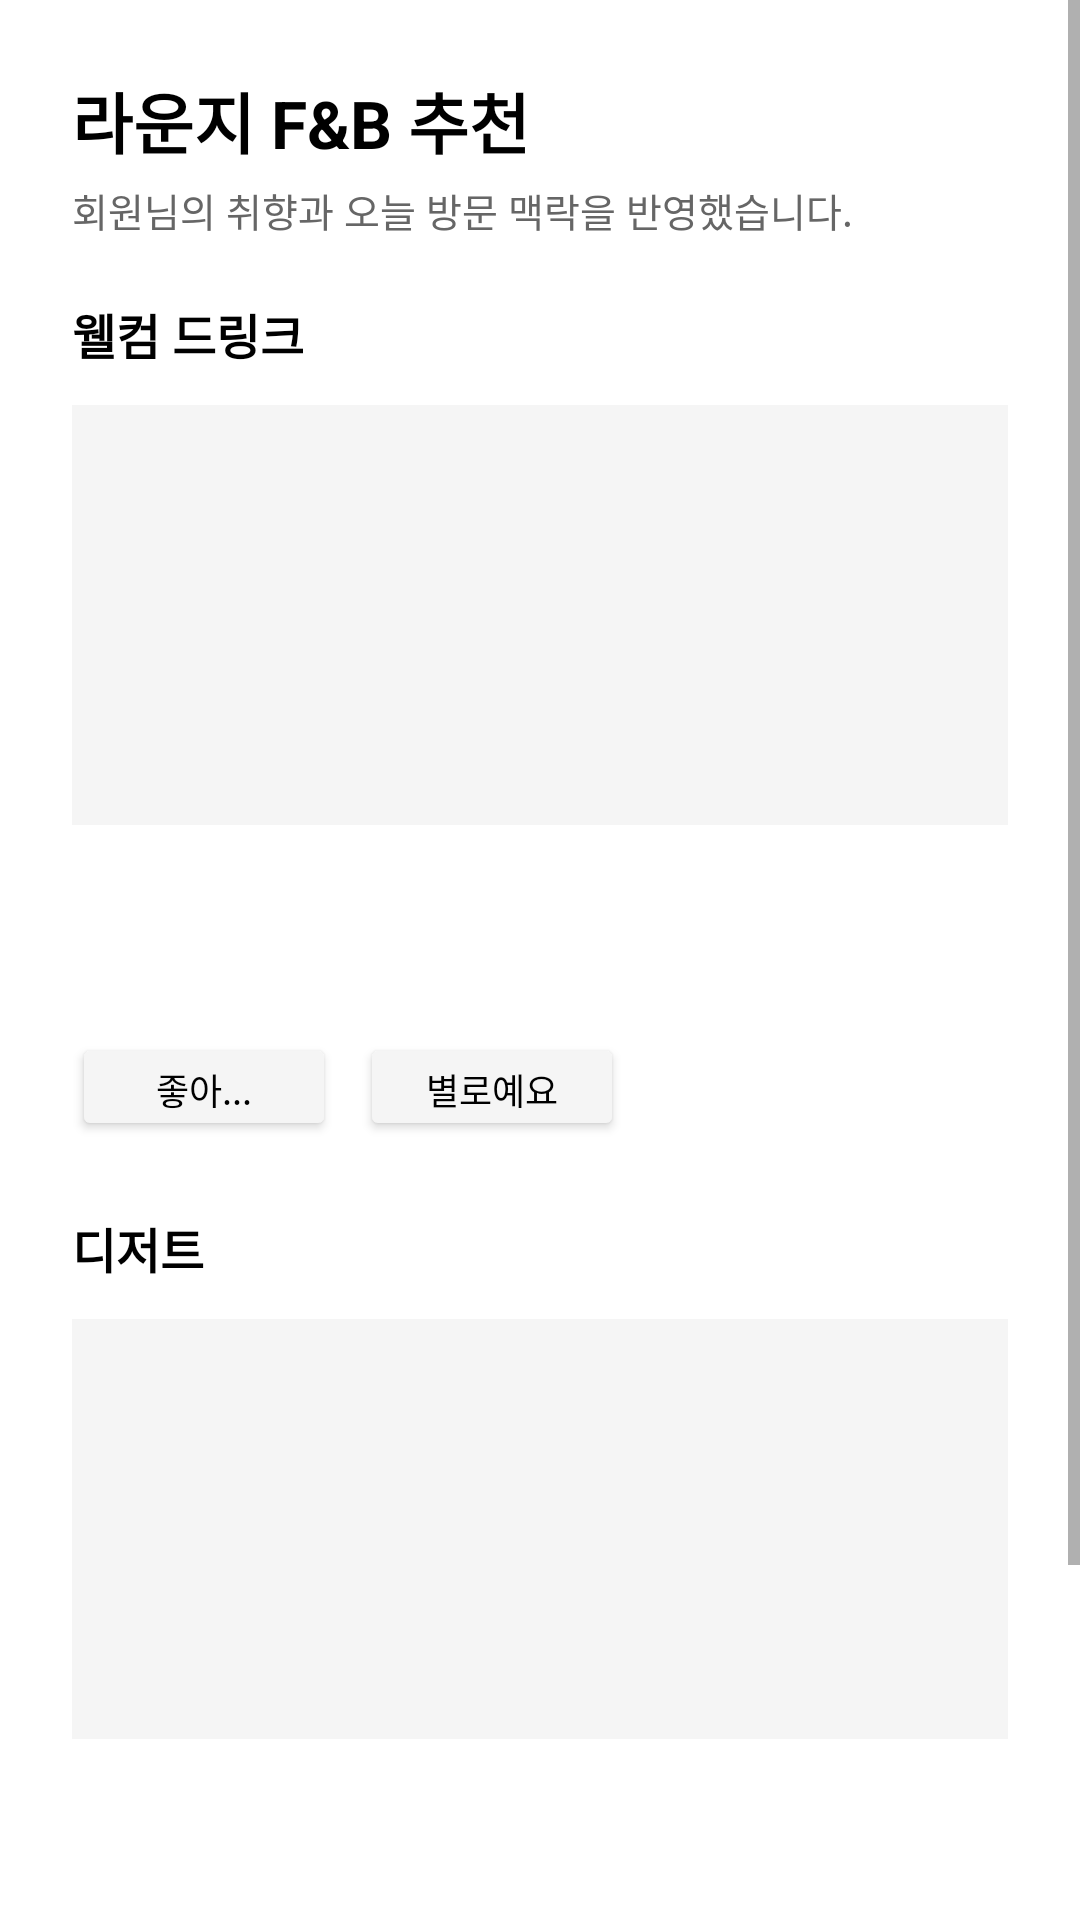

Android layout source for this screen:
<!-- AndroidManifest.xml: application theme Theme.AURAPASS2026 -->
<!-- res/layout/fragment_lounge.xml -->
<?xml version="1.0" encoding="utf-8"?>
<ScrollView xmlns:android="http://schemas.android.com/apk/res/android"
    xmlns:app="http://schemas.android.com/apk/res-auto"
    android:layout_width="match_parent"
    android:layout_height="match_parent"
    android:background="@color/white">

    <LinearLayout
        android:layout_width="match_parent"
        android:layout_height="wrap_content"
        android:orientation="vertical"
        android:padding="24dp">

        <TextView
            android:layout_width="match_parent"
            android:layout_height="wrap_content"
            android:text="라운지 F&amp;B 추천"
            android:textSize="22sp"
            android:textStyle="bold"
            android:textColor="@color/black"
            android:layout_marginBottom="4dp" />

        <TextView
            android:layout_width="match_parent"
            android:layout_height="wrap_content"
            android:text="회원님의 취향과 오늘 방문 맥락을 반영했습니다."
            android:textSize="13sp"
            android:textColor="@color/text_secondary"
            android:layout_marginBottom="20dp" />

        
        <TextView android:layout_width="wrap_content" android:layout_height="wrap_content"
            android:text="웰컴 드링크" android:textSize="16sp" android:textStyle="bold"
            android:textColor="@color/black" android:layout_marginBottom="12dp" />

        <View android:layout_width="match_parent" android:layout_height="140dp"
            android:background="@color/surface" android:layout_marginBottom="12dp" />

        <TextView android:id="@+id/tv_welcome_drink_name" android:layout_width="match_parent"
            android:layout_height="wrap_content" android:textSize="16sp" android:textStyle="bold"
            android:textColor="@color/black" android:layout_marginBottom="6dp" />

        <TextView android:id="@+id/tv_welcome_drink_reason" android:layout_width="match_parent"
            android:layout_height="wrap_content" android:textSize="13sp"
            android:textColor="@color/text_secondary" android:lineSpacingExtra="4dp"
            android:layout_marginBottom="12dp" />

        <LinearLayout android:layout_width="match_parent" android:layout_height="wrap_content"
            android:orientation="horizontal" android:layout_marginBottom="24dp">
            <Button android:id="@+id/btn_welcome_like" android:layout_width="wrap_content"
                android:layout_height="36dp" android:text="좋아..." android:textSize="12sp"
                android:backgroundTint="@color/surface" android:textColor="@color/black"
                android:layout_marginEnd="8dp" />
            <Button android:id="@+id/btn_welcome_dislike" android:layout_width="wrap_content"
                android:layout_height="36dp" android:text="별로예요" android:textSize="12sp"
                android:backgroundTint="@color/surface" android:textColor="@color/black" />
        </LinearLayout>

        
        <TextView android:layout_width="wrap_content" android:layout_height="wrap_content"
            android:text="디저트" android:textSize="16sp" android:textStyle="bold"
            android:textColor="@color/black" android:layout_marginBottom="12dp" />

        <View android:layout_width="match_parent" android:layout_height="140dp"
            android:background="@color/surface" android:layout_marginBottom="12dp" />

        <TextView android:id="@+id/tv_dessert_name" android:layout_width="match_parent"
            android:layout_height="wrap_content" android:textSize="16sp" android:textStyle="bold"
            android:textColor="@color/black" android:layout_marginBottom="6dp" />

        <TextView android:id="@+id/tv_dessert_reason" android:layout_width="match_parent"
            android:layout_height="wrap_content" android:textSize="13sp"
            android:textColor="@color/text_secondary" android:lineSpacingExtra="4dp"
            android:layout_marginBottom="12dp" />

        <LinearLayout android:layout_width="match_parent" android:layout_height="wrap_content"
            android:orientation="horizontal" android:layout_marginBottom="24dp">
            <Button android:id="@+id/btn_dessert_like" android:layout_width="wrap_content"
                android:layout_height="36dp" android:text="좋아..." android:textSize="12sp"
                android:backgroundTint="@color/surface" android:textColor="@color/black"
                android:layout_marginEnd="8dp" />
            <Button android:id="@+id/btn_dessert_dislike" android:layout_width="wrap_content"
                android:layout_height="36dp" android:text="별로예요" android:textSize="12sp"
                android:backgroundTint="@color/surface" android:textColor="@color/black" />
        </LinearLayout>

        <Button
            android:id="@+id/btn_view_all_fnb"
            android:layout_width="match_parent"
            android:layout_height="52dp"
            android:text="전체 F&amp;B 추천 보기"
            android:backgroundTint="@color/black"
            android:textColor="@color/white" />

    </LinearLayout>
</ScrollView>
<!-- resources referenced by this layout -->
<resources>
  <color name="black">#FF000000</color>
  <color name="surface">#FFF5F5F5</color>
  <color name="text_secondary">#FF666666</color>
  <color name="white">#FFFFFFFF</color>
  <style name="Theme.AURAPASS2026" parent="Theme.MaterialComponents.DayNight.NoActionBar">
          <item name="colorPrimary">@color/black</item>
          <item name="colorPrimaryVariant">@color/brand_accent</item>
          <item name="colorOnPrimary">@color/white</item>
          <item name="colorSecondary">@color/black</item>
          <item name="colorOnSecondary">@color/white</item>
          <item name="android:colorBackground">@color/white</item>
          <item name="colorSurface">@color/white</item>
          <item name="colorOnSurface">@color/black</item>
          <item name="android:statusBarColor">@color/white</item>
          <item name="android:windowLightStatusBar">true</item>
          
          <item name="bottomNavigationStyle">@style/Widget.AURAPASS.BottomNavigation</item>
      </style>
  <color name="brand_accent">#FF333333</color>
  <style name="Widget.AURAPASS.BottomNavigation" parent="Widget.MaterialComponents.BottomNavigationView">
          <item name="labelVisibilityMode">labeled</item>
          <item name="itemIconSize">22dp</item>
      </style>
</resources>
